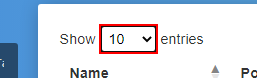
Workflow: FindChildren

Step 1: find the drop-down in window 'DataTables | Table plug-in for jQuery' (chrome.exe)
